Photos from the image-classification dataset "split_data" in the GitHub repository mdtajuddin809/palm-Leaf-Disease-Detection. Its 4 classes are: boron deficiency, healthy, kalium, nitrogen deficiency.

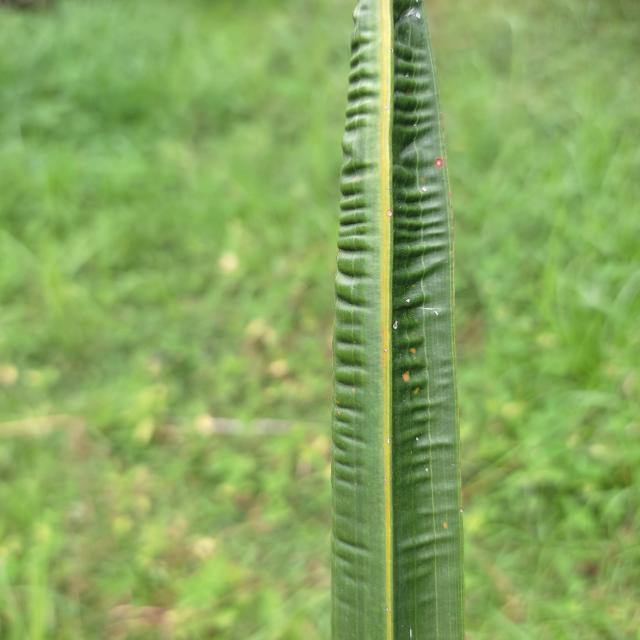
Label: boron deficiency

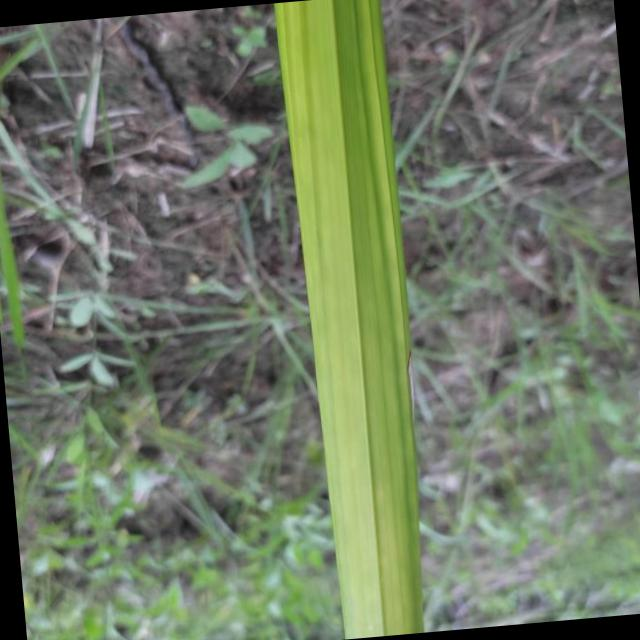
Label: nitrogen deficiency

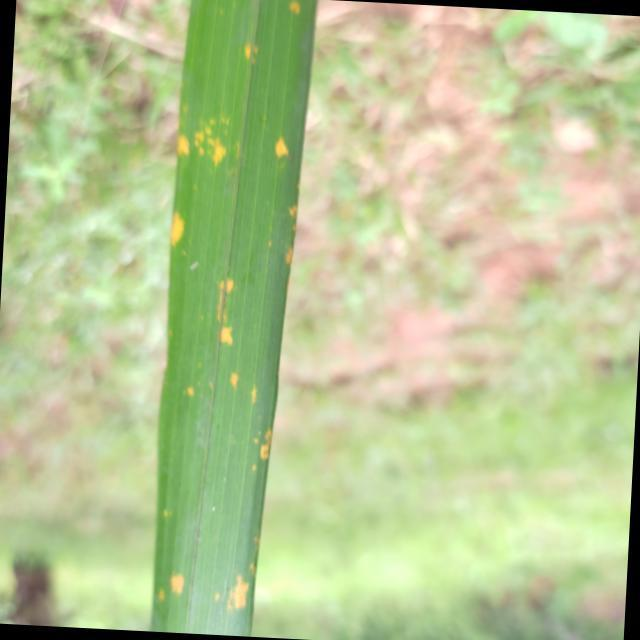
Label: kalium

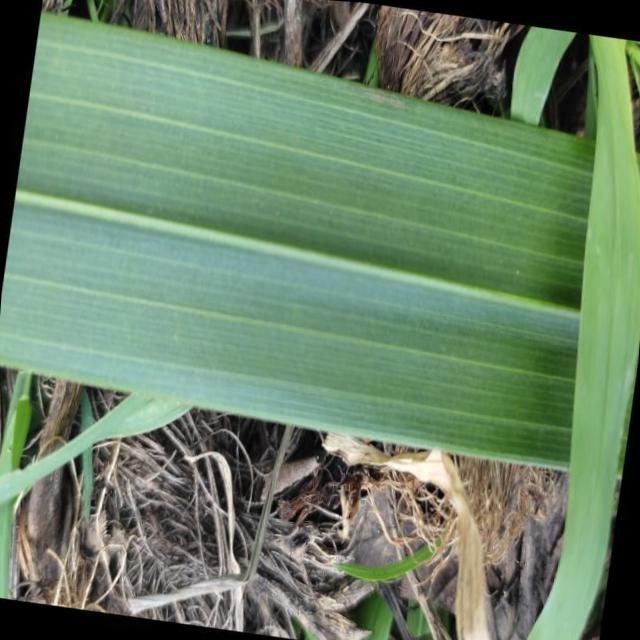
Label: healthy

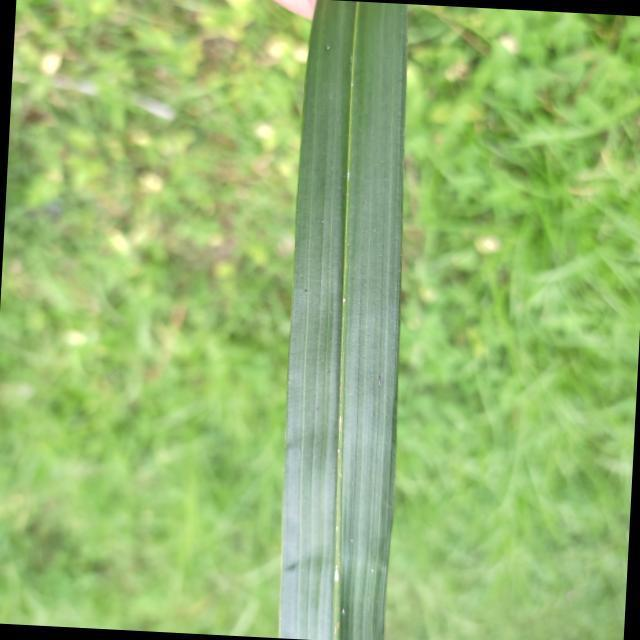
Label: boron deficiency

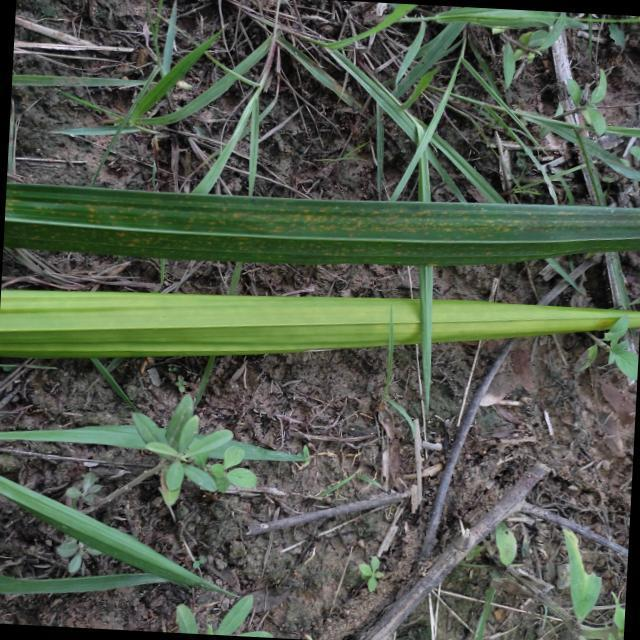
Label: nitrogen deficiency
